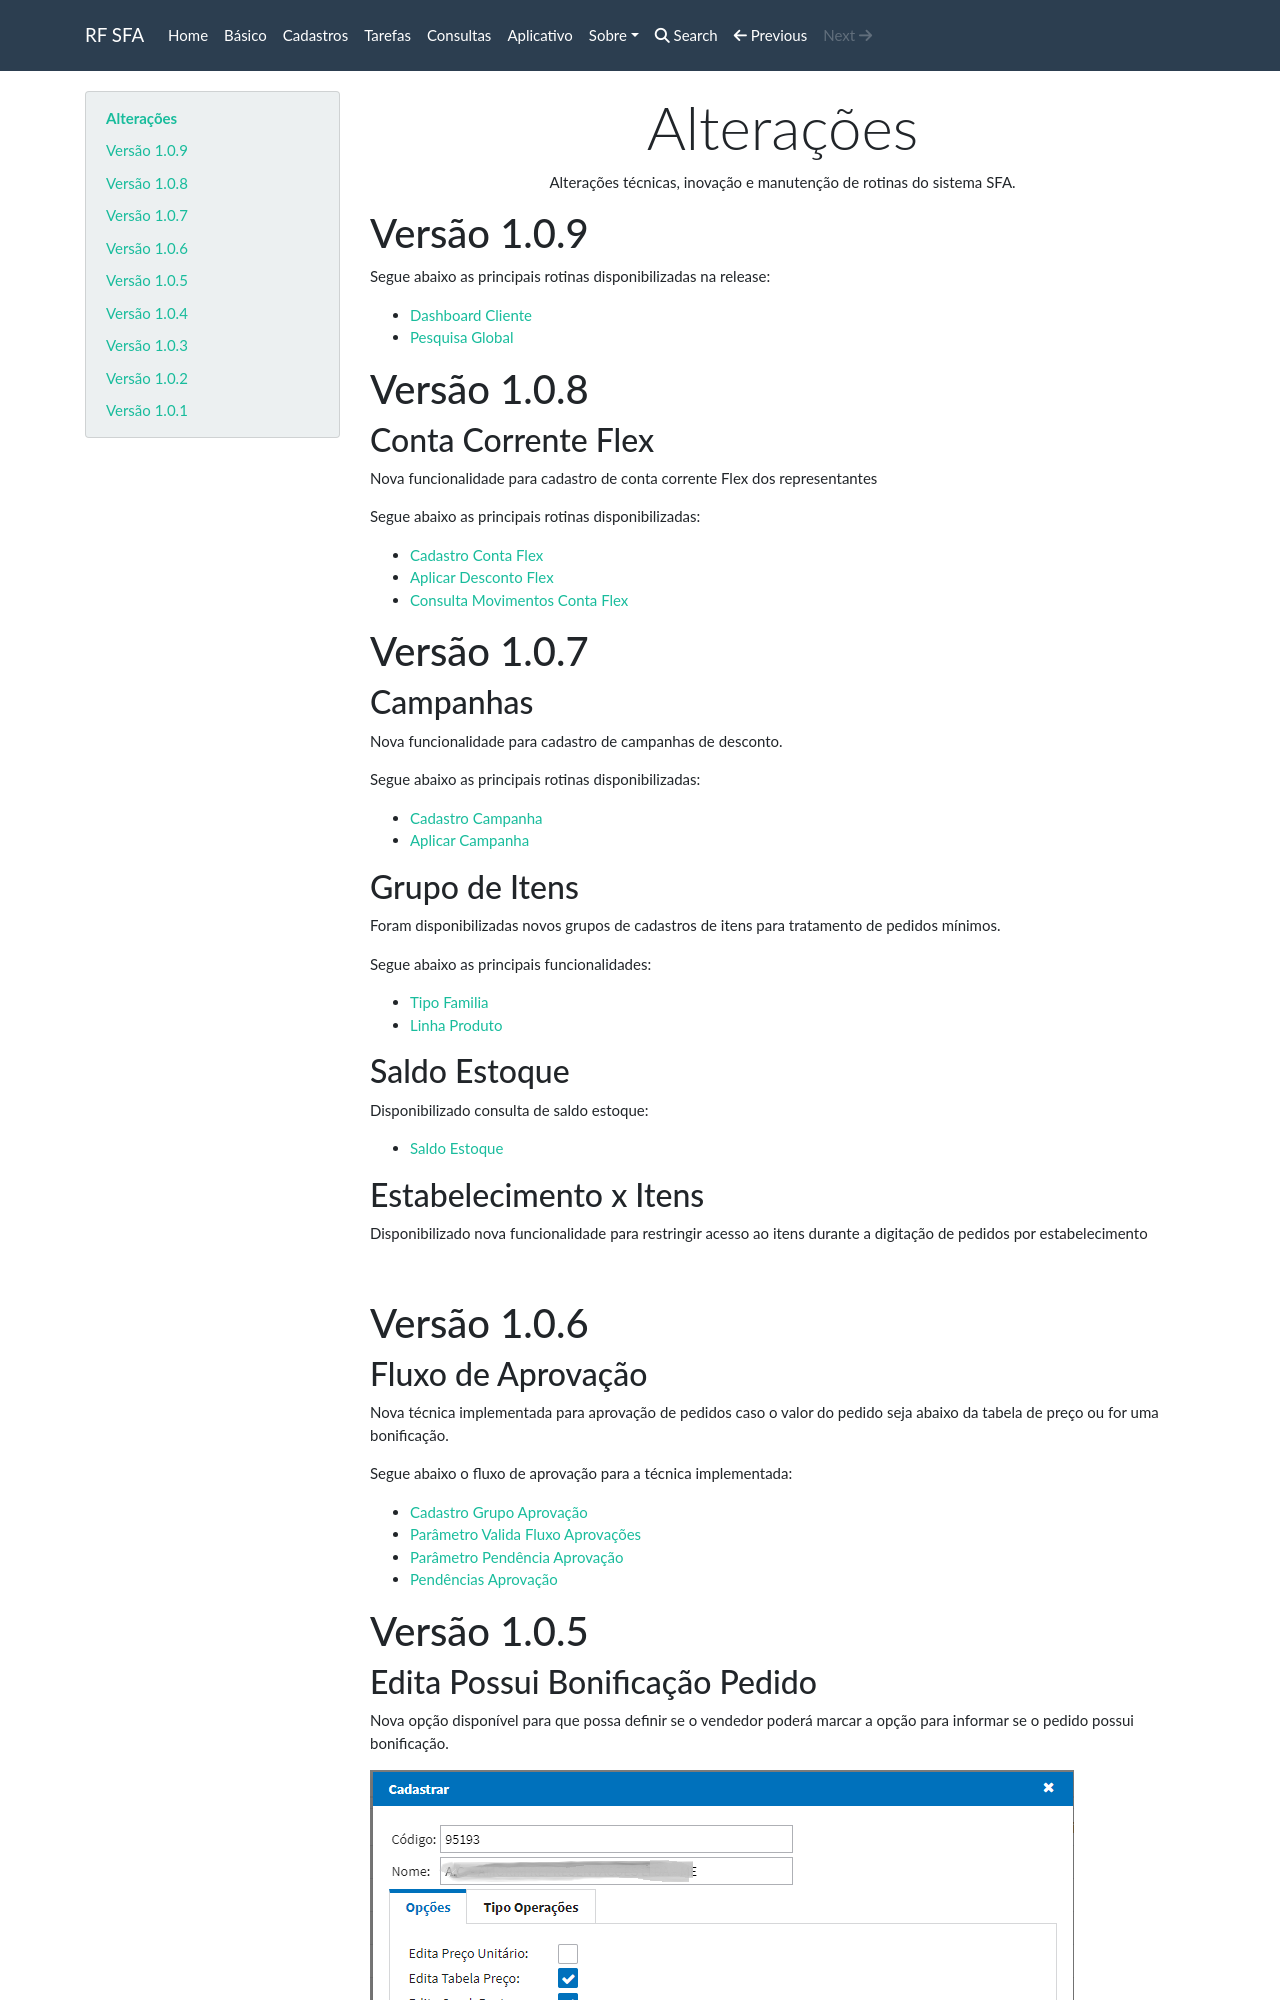

repository: rfsolutionit/sfa · page: releases/index.html · generator: mkdocs

# Alterações

Alterações técnicas, inovação e manutenção de rotinas do sistema SFA.

## Versão 1.0.8

### Conta Corrente Flex

Nova funcionalidade para cadastro de conta corrente Flex dos representantes

Segue abaixo as principais rotinas disponibilizadas:

* [Cadastro Conta Flex](basico.md/#conta-flex)
* [Aplicar Desconto Flex](tarefas.md/#aplicar-desconto-flex)
* [Consulta Movimentos Conta Flex](consultas.md/#movimentos-conta-flex)

## Versão 1.0.7

### Campanhas

Nova funcionalidade para cadastro de campanhas de desconto.

Segue abaixo as principais rotinas disponibilizadas:

* [Cadastro Campanha](basico.md/#campanhas)
* [Aplicar Campanha](tarefas.md/#aplicar-campanhas-pedido)

### Grupo de Itens

Foram disponibilizadas novos grupos de cadastros de itens para tratamento de pedidos mínimos.

Segue abaixo as principais funcionalidades:

* [Tipo Familia](basico.md/#tipo-família)
* [Linha Produto](basico.md/#linha-produto)
